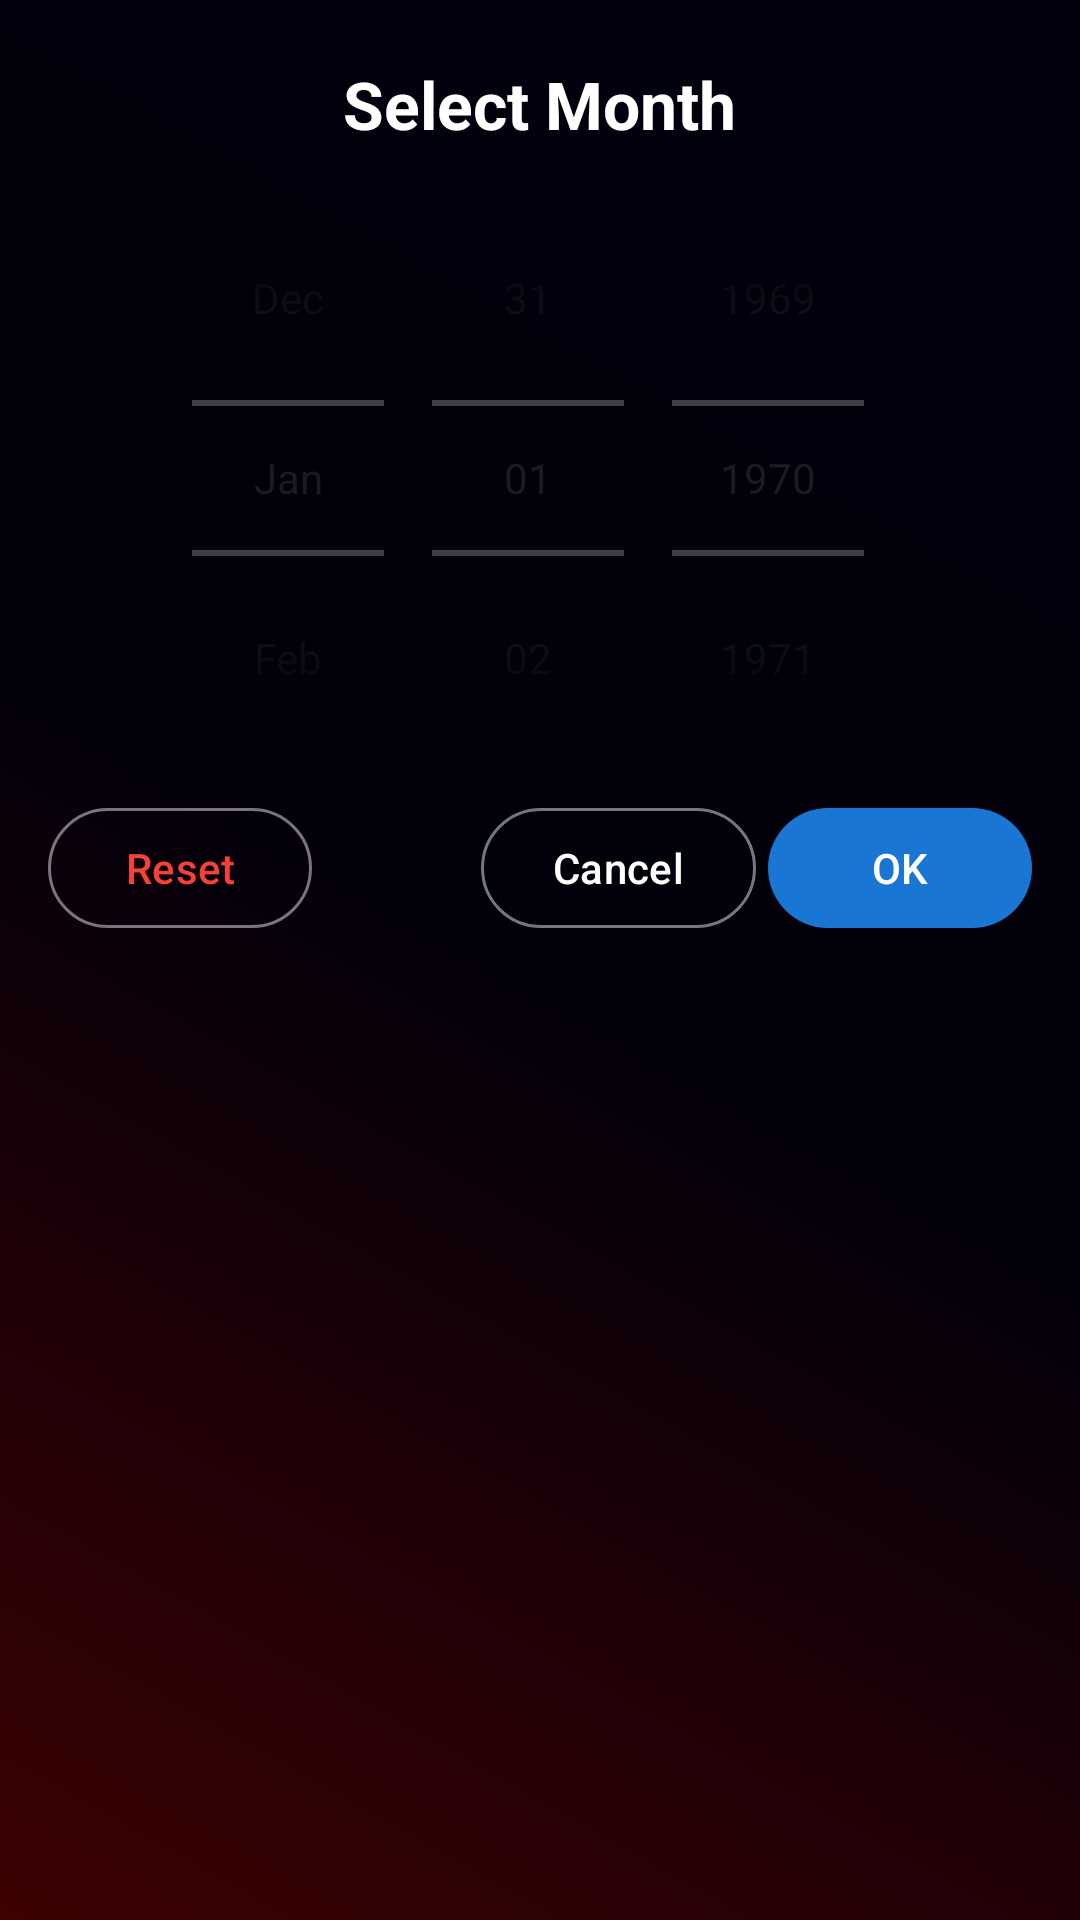

Produce the Android XML layout that renders to this screen, including the resource entries it uses.
<!-- AndroidManifest.xml: application theme Theme.PocketMaster -->
<!-- res/layout/fragment_month_year_picker_dialog.xml -->
<?xml version="1.0" encoding="utf-8"?>
<LinearLayout
    xmlns:android="http://schemas.android.com/apk/res/android"
    xmlns:app="http://schemas.android.com/apk/res-auto"
    android:layout_width="wrap_content"
    android:padding="16dp"
    android:layout_height="wrap_content"
    android:layout_gravity="center_horizontal"
    android:orientation="vertical"
    android:background="@drawable/outline_button">

    
    <com.google.android.material.textview.MaterialTextView
        android:id="@+id/tvTitle"
        android:layout_width="wrap_content"
        android:layout_gravity="center"
        android:layout_height="wrap_content"
        android:text="Select Month"
        android:textAlignment="center"
        android:textStyle="bold"
        android:layout_marginTop="4dp"
        android:textColor="@color/white"
        android:textAppearance="@style/TextAppearance.Material3.TitleLarge"
        android:layout_marginBottom="4dp"
        android:importantForAccessibility="yes"
        android:contentDescription="Dialog title: Select Month"/>

    
    <DatePicker
        android:id="@+id/datePicker"
        android:layout_width="wrap_content"
        android:layout_gravity="center"
        android:layout_height="wrap_content"
        android:calendarViewShown="false"
        android:datePickerMode="spinner"
        android:theme="@style/ThemeOverlay.Material3.DatePicker"
        android:importantForAccessibility="yes"
        android:contentDescription="Select month and year"/>

    
    <LinearLayout
        android:layout_width="match_parent"
        android:layout_height="wrap_content"
        android:orientation="horizontal"
        android:layout_gravity="center"
      >

        
        <com.google.android.material.button.MaterialButton
            android:id="@+id/btnReset"
            android:layout_marginRight="4dp"
            android:layout_width="wrap_content"
            android:layout_height="wrap_content"
            android:text="Reset"

            android:textColor="@color/expense_red"
            style="@style/Widget.Material3.Button.OutlinedButton"
            android:contentDescription="Reset date selection"/>


<Space
    android:layout_width="0dp"
    android:layout_height="match_parent"
    android:layout_weight="1"/>
        
        <com.google.android.material.button.MaterialButton
            android:id="@+id/btnCancel"
            android:layout_width="wrap_content"
            android:layout_height="wrap_content"
            android:text="Cancel"
            style="@style/Widget.Material3.Button.OutlinedButton"
            android:textColor="@color/white"
            android:layout_marginRight="4dp"

        android:contentDescription="Cancel and close dialog"
        />


        
        <com.google.android.material.button.MaterialButton
            android:id="@+id/btnOk"
            style="@style/Widget.Material3.Button.TonalButton"
            android:layout_width="wrap_content"
            android:layout_height="wrap_content"


            android:contentDescription="Confirm selection"
            android:text="OK"
            android:textColor="@color/white"
            app:backgroundTint="@color/primary" />
    </LinearLayout>
</LinearLayout>
<!-- resources referenced by this layout -->
<resources>
  <color name="expense_red">#F44336</color>
  <color name="primary">#1976D2</color>
  <color name="white">#FFFFFF</color>
  <!-- drawable outline_button (drawable) -->
  <?xml version="1.0" encoding="utf-8"?>
  <shape xmlns:android="http://schemas.android.com/apk/res/android">
      <gradient
          android:angle="45"
          android:startColor="#3D0202"
          android:centerColor="#02000B"
      android:endColor="#02000C"
      android:type="linear"/>
  
  </shape>
  <style name="Theme.PocketMaster" parent="Base.Theme.PocketMaster" />
  <style name="Base.Theme.PocketMaster" parent="Theme.Material3.DayNight.NoActionBar">
          
          
      </style>
</resources>
